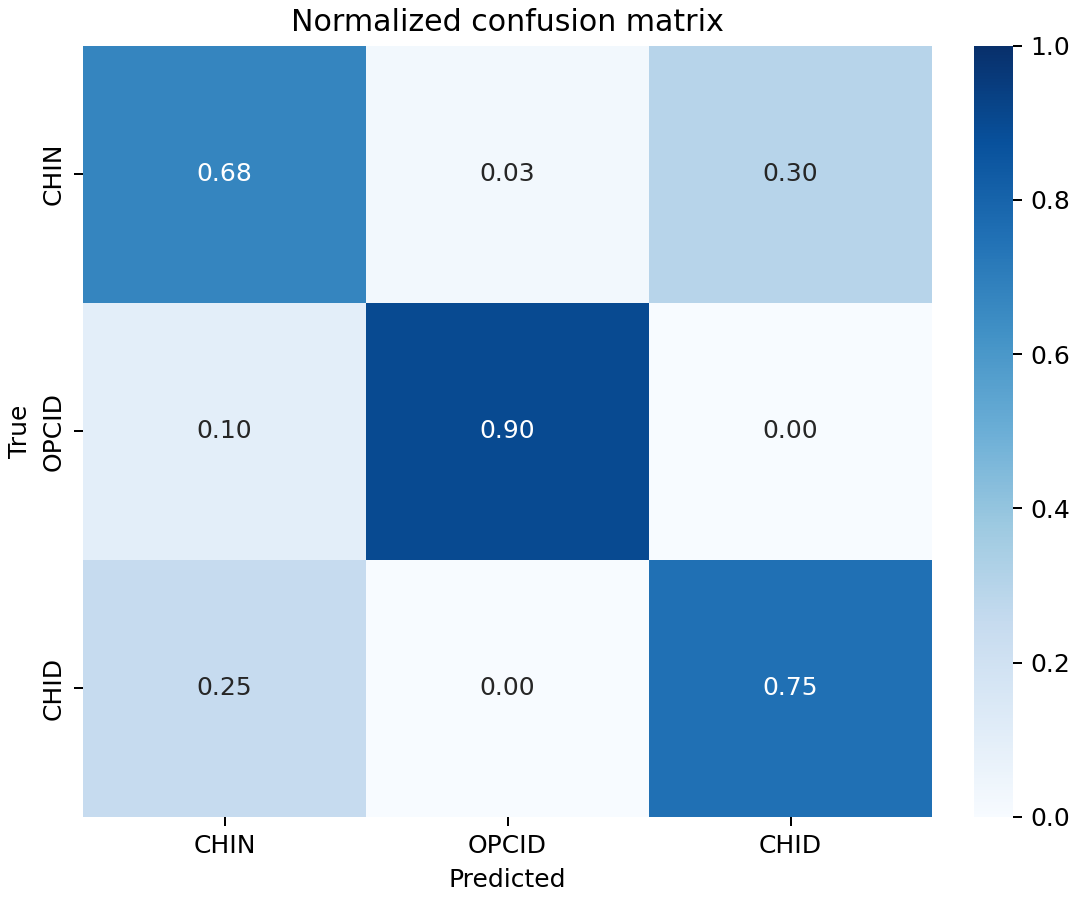

Source data for this figure (header and first rows):
True, CHIN, OPCID, CHID
CHIN, 0.6757, 0.02703, 0.2973
OPCID, 0.1, 0.9, 0.0
CHID, 0.25, 0.0, 0.75
